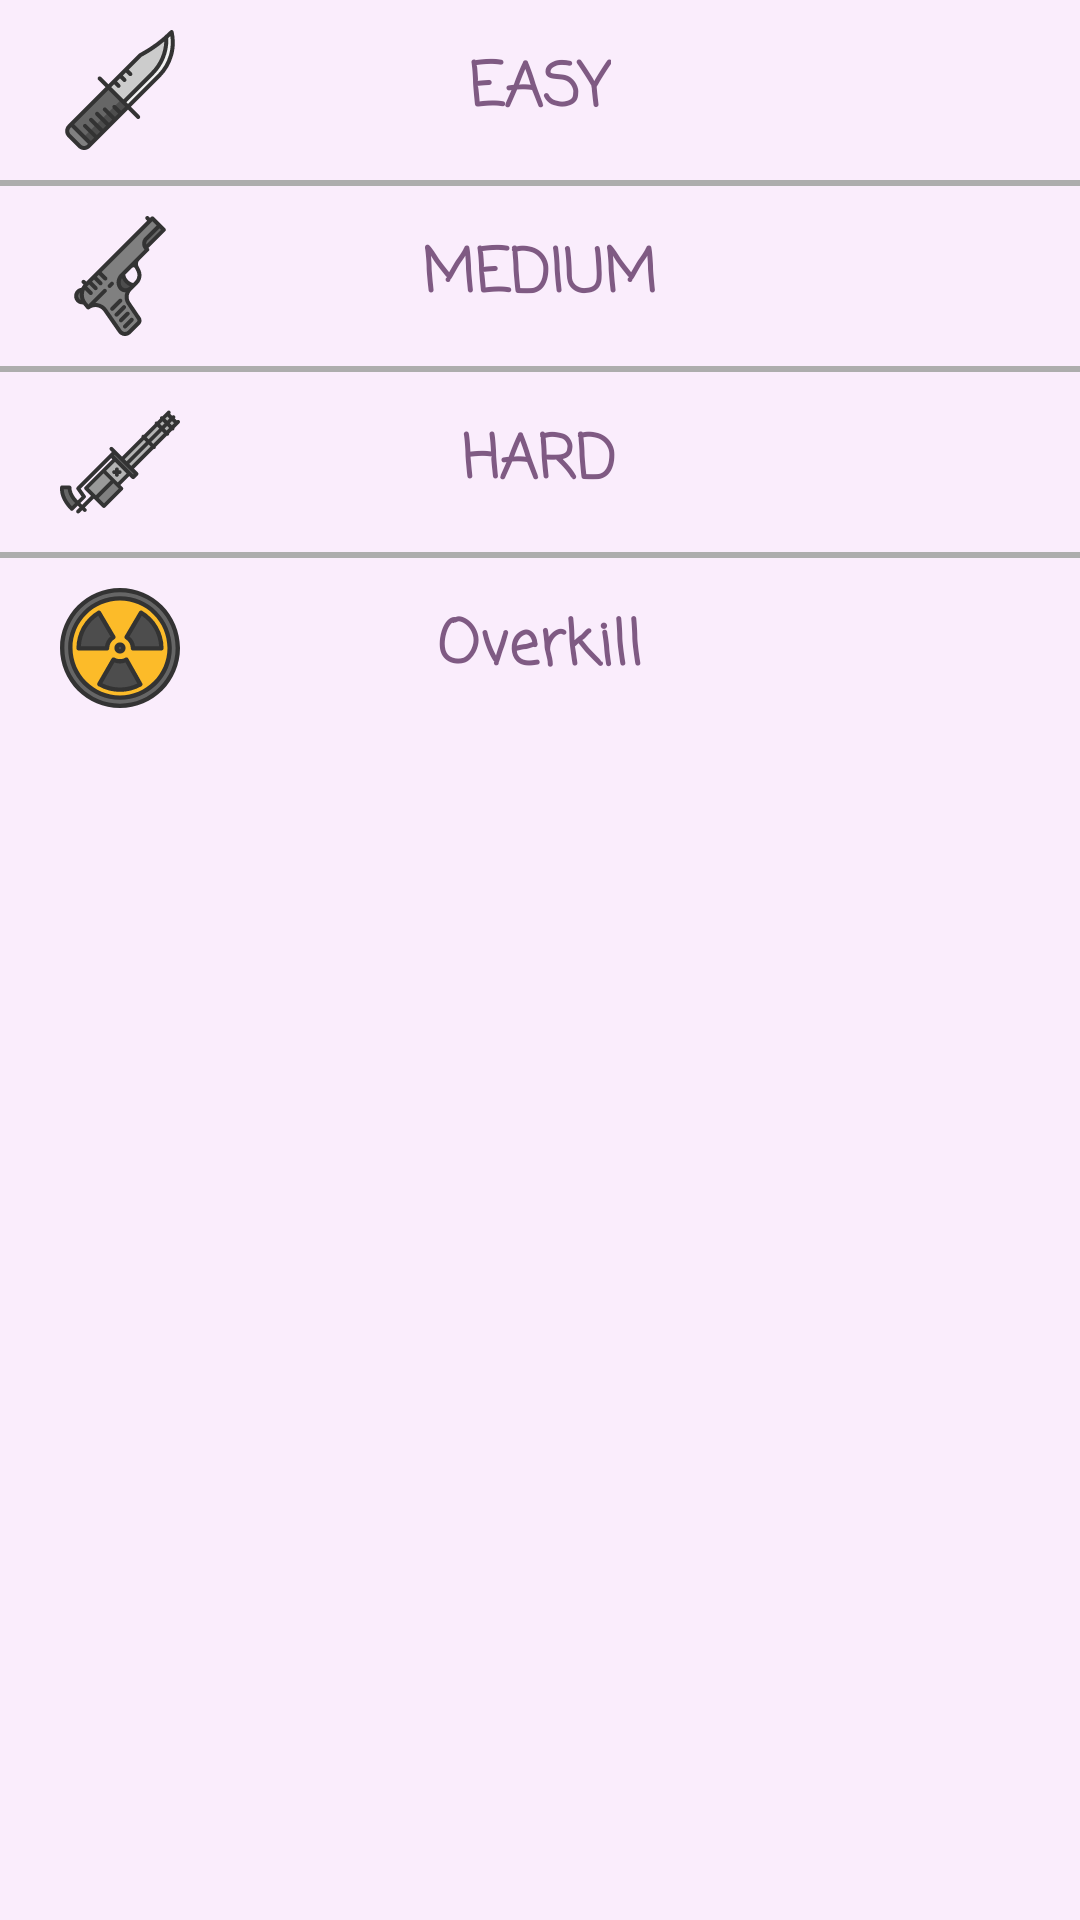

This screen was rendered from an Android layout file. Write that file and the resources it references.
<!-- AndroidManifest.xml: application theme Theme.AiGames -->
<!-- res/layout/sudoku_levels_bottom_sheet.xml -->
<?xml version="1.0" encoding="utf-8"?>
<LinearLayout xmlns:android="http://schemas.android.com/apk/res/android"
    xmlns:app="http://schemas.android.com/apk/res-auto"
    xmlns:tools="http://schemas.android.com/tools"
    android:id="@+id/sudokuBottomSheet"
    android:layout_width="match_parent"
    android:layout_height="wrap_content"
    android:background="@color/lighterRose3"
    android:orientation="vertical"
    app:behavior_hideable="true"
    app:layout_behavior="@string/bottom_sheet_behavior"
    tools:ignore="HardcodedText,ContentDescription">

    <RelativeLayout
        android:layout_width="match_parent"
        android:layout_height="60dp"
        android:foreground="?android:attr/selectableItemBackground"
        android:paddingStart="20dp"
        android:paddingEnd="20dp">

        <ImageView
            android:layout_width="40dp"
            android:layout_height="40dp"
            android:layout_alignParentStart="true"
            android:layout_centerVertical="true"
            android:src="@drawable/ic_knife" />

        <TextView
            android:layout_width="wrap_content"
            android:layout_height="wrap_content"
            android:layout_centerInParent="true"
            android:fontFamily="casual"
            android:text="EASY"
            android:textColor="@color/darkerRose"
            android:textSize="20sp"
            android:textStyle="bold" />
    </RelativeLayout>

    <View
        android:layout_width="match_parent"
        android:layout_height="2dp"
        android:background="@color/gray" />

    <RelativeLayout
        android:layout_width="match_parent"
        android:layout_height="60dp"
        android:foreground="?android:attr/selectableItemBackground"
        android:paddingStart="20dp"
        android:paddingEnd="20dp">

        <ImageView
            android:layout_width="40dp"
            android:layout_height="40dp"
            android:layout_alignParentStart="true"
            android:layout_centerVertical="true"
            android:src="@drawable/ic_gun" />

        <TextView
            android:layout_width="wrap_content"
            android:layout_height="wrap_content"
            android:layout_centerInParent="true"
            android:fontFamily="casual"
            android:text="MEDIUM"
            android:textColor="@color/darkerRose"
            android:textSize="20sp"
            android:textStyle="bold" />
    </RelativeLayout>

    <View
        android:layout_width="match_parent"
        android:layout_height="2dp"
        android:background="@color/gray" />

    <RelativeLayout
        android:layout_width="match_parent"
        android:layout_height="60dp"
        android:foreground="?android:attr/selectableItemBackground"
        android:paddingStart="20dp"
        android:paddingEnd="20dp">

        <ImageView
            android:layout_width="40dp"
            android:layout_height="40dp"
            android:layout_alignParentStart="true"
            android:layout_centerVertical="true"
            android:src="@drawable/ic_machine_gun" />

        <TextView
            android:layout_width="wrap_content"
            android:layout_height="wrap_content"
            android:layout_centerInParent="true"
            android:fontFamily="casual"
            android:text="HARD"
            android:textColor="@color/darkerRose"
            android:textSize="20sp"
            android:textStyle="bold" />
    </RelativeLayout>

    <View
        android:layout_width="match_parent"
        android:layout_height="2dp"
        android:background="@color/gray" />

    <RelativeLayout
        android:layout_width="match_parent"
        android:layout_height="60dp"
        android:foreground="?android:attr/selectableItemBackground"
        android:paddingStart="20dp"
        android:paddingEnd="20dp">

        <ImageView
            android:layout_width="40dp"
            android:layout_height="40dp"
            android:layout_alignParentStart="true"
            android:layout_centerVertical="true"
            android:src="@drawable/ic_radiation" />

        <TextView
            android:layout_width="wrap_content"
            android:layout_height="wrap_content"
            android:layout_centerInParent="true"
            android:fontFamily="casual"
            android:text="Overkill"
            android:textColor="@color/darkerRose"
            android:textSize="20sp"
            android:textStyle="bold" />
    </RelativeLayout>

</LinearLayout>
<!-- resources referenced by this layout -->
<resources>
  <color name="darkerRose">#7F5A83</color>
  <color name="gray">#adadad</color>
  <color name="lighterRose3">#faedfc</color>
  <!-- drawable ic_gun: vector/xml drawable (drawable, 6686 chars, omitted) -->
  <!-- drawable ic_knife: vector/xml drawable (drawable, 3855 chars, omitted) -->
  <!-- drawable ic_machine_gun: vector/xml drawable (drawable, 5715 chars, omitted) -->
  <!-- drawable ic_radiation: vector/xml drawable (drawable, 5138 chars, omitted) -->
  <style name="Theme.AiGames" parent="Theme.MaterialComponents.Light.DarkActionBar">
          
          <item name="colorPrimary">@color/darkerRose</item>
          <item name="colorPrimaryVariant">@color/darkerRose</item>
          <item name="colorOnPrimary">@color/white</item>
          
          <item name="colorSecondary">@color/teal_200</item>
          <item name="colorSecondaryVariant">@color/teal_700</item>
          <item name="colorOnSecondary">@color/black</item>
          
          <item name="android:statusBarColor" tools:targetApi="l">?attr/colorPrimaryVariant</item>
          
          <item name="windowActionBar">false</item>
          <item name="windowNoTitle">true</item>
      </style>
  <color name="white">#FFFFFFFF</color>
  <color name="teal_200">#FF03DAC5</color>
  <color name="teal_700">#FF018786</color>
  <color name="black">#FF000000</color>
</resources>
